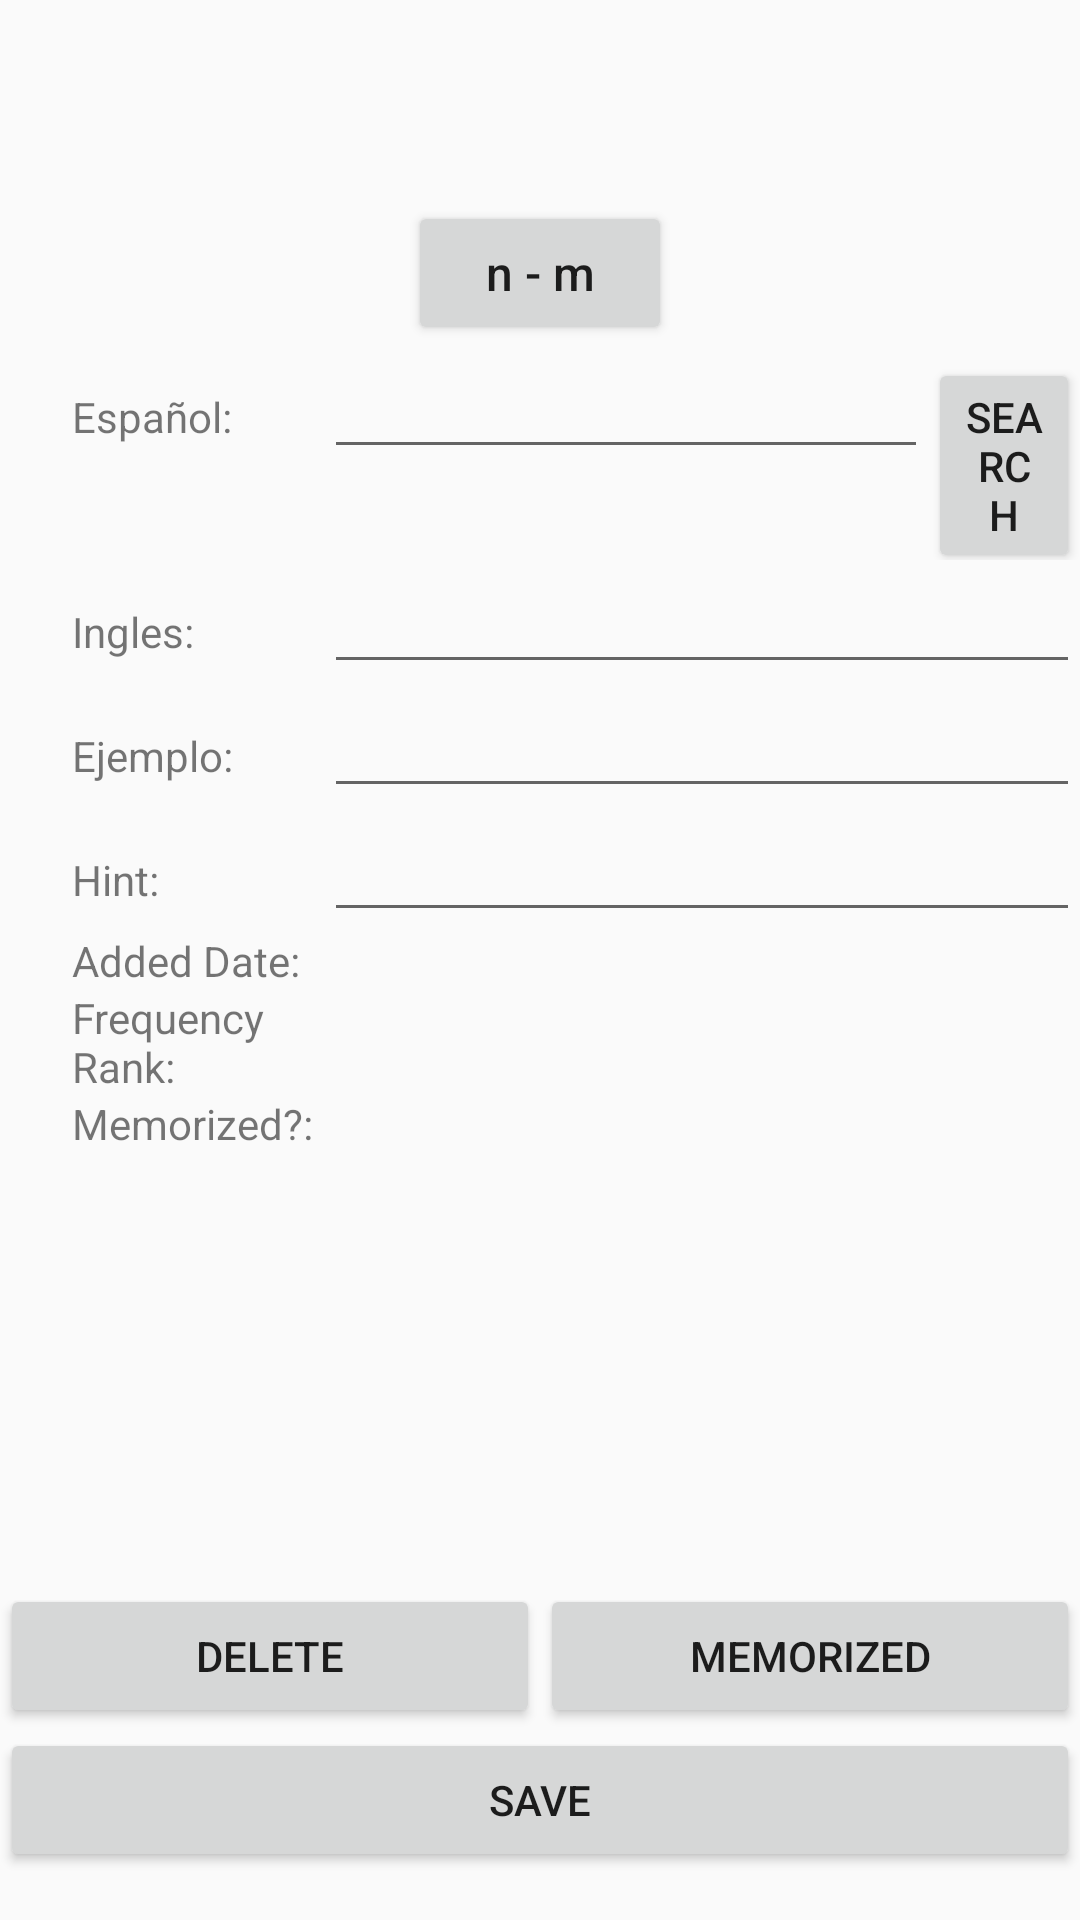

Here is an Android app screen rendered from its layout file. Give the layout XML and the strings, colors and styles it references.
<!-- AndroidManifest.xml: application theme AppTheme.NoActionBar -->
<!-- res/layout/activity_edit_saved_word.xml -->
<RelativeLayout xmlns:android="http://schemas.android.com/apk/res/android"
                android:layout_width="match_parent"
                android:layout_height="match_parent"
                android:orientation="vertical">

    <TextView
        android:id="@+id/title"
        android:layout_width="wrap_content"
        android:layout_height="wrap_content"
        android:textAllCaps="true"
        android:layout_marginTop="24dp"
        android:layout_marginRight="24dp"
        android:layout_gravity="center_horizontal"
        android:layout_centerHorizontal="true"
        android:layout_marginLeft="16dp"
        android:textStyle="bold"
        android:textSize="32dp"/>

    <Button
        android:id="@+id/wordType"
        android:layout_width="wrap_content"
        android:layout_height="wrap_content"
        android:layout_centerHorizontal="true"
        android:layout_below="@id/title"
        android:text="n - m"
        android:textAllCaps="false"
        android:textSize="16dp"
        android:onClick="updateType"/>

    <LinearLayout
        android:id="@+id/espanol_layout"
        android:layout_marginLeft="24dp"
        android:layout_below="@id/wordType"
        android:orientation="horizontal"
        android:layout_width="match_parent"
        android:layout_height="wrap_content">

        <TextView
            android:layout_width="0dp"
            android:layout_height="wrap_content"
            android:textAlignment="gravity"
            android:gravity="bottom"
            android:text="Español: "
            android:layout_weight=".25"/>

        <EditText
            android:id="@+id/spanish_word"
            android:layout_width="0dp"
            android:layout_height="wrap_content"
            android:layout_weight=".6"/>

        <Button
            android:layout_width="0dp"
            android:layout_height="wrap_content"
            android:layout_weight=".15"
            android:text="search"
            android:onClick="searchFreqDataEdit"/>

    </LinearLayout>


    <LinearLayout
        android:id="@+id/english_layout"
        android:layout_marginLeft="24dp"
        android:orientation="horizontal"
        android:layout_below="@id/espanol_layout"
        android:layout_width="match_parent"
        android:layout_height="wrap_content">

        <TextView
            android:layout_width="0dp"
            android:layout_height="wrap_content"
            android:layout_alignParentLeft="true"
            android:text="Ingles: "
            android:layout_weight=".25"/>

        <EditText
            android:id="@+id/english_definition"
            android:layout_width="0dp"
            android:layout_height="wrap_content"
            android:layout_weight=".75"/>

    </LinearLayout>

    <LinearLayout
        android:id="@+id/ejemplo_layout"
        android:layout_marginLeft="24dp"
        android:orientation="horizontal"
        android:layout_below="@id/english_layout"
        android:layout_width="match_parent"
        android:layout_height="wrap_content">

        <TextView
            android:layout_width="0dp"
            android:layout_height="wrap_content"
            android:text="Ejemplo: "
            android:layout_weight=".25"/>

        <EditText
            android:id="@+id/spanish_example"
            android:layout_width="0dp"
            android:layout_height="wrap_content"
            android:layout_weight=".75"/>

    </LinearLayout>

    <LinearLayout
        android:id="@+id/hint_layout"
        android:layout_marginLeft="24dp"
        android:orientation="horizontal"
        android:layout_below="@id/ejemplo_layout"
        android:layout_width="match_parent"
        android:layout_height="wrap_content">

        <TextView
            android:layout_width="0dp"
            android:layout_height="wrap_content"
            android:text="Hint: "
            android:layout_weight=".25"/>

        <EditText
            android:id="@+id/hint"
            android:layout_width="0dp"
            android:layout_height="wrap_content"
            android:layout_weight=".75"/>

    </LinearLayout>

    <LinearLayout
        android:id="@+id/added_date_layout"
        android:layout_marginLeft="24dp"
        android:orientation="horizontal"
        android:layout_below="@id/hint_layout"
        android:layout_width="match_parent"
        android:layout_height="wrap_content">

        <TextView
            android:layout_width="0dp"
            android:layout_height="wrap_content"
            android:text="Added Date: "
            android:layout_weight=".25"/>

        <TextView
            android:id="@+id/added_date"
            android:layout_width="0dp"
            android:layout_height="wrap_content"
            android:layout_gravity="center_horizontal"
            android:layout_weight=".75"/>

    </LinearLayout>

    <LinearLayout
        android:id="@+id/frequency_layout"
        android:layout_marginLeft="24dp"
        android:orientation="horizontal"
        android:layout_below="@id/added_date_layout"
        android:layout_width="match_parent"
        android:layout_height="wrap_content">

        <TextView
            android:layout_width="0dp"
            android:layout_height="wrap_content"
            android:text="Frequency Rank: "
            android:layout_weight=".25"/>

        <TextView
            android:id="@+id/freq_rank"
            android:layout_width="0dp"
            android:layout_height="wrap_content"
            android:layout_gravity="center_horizontal"
            android:layout_weight=".75"/>

    </LinearLayout>

    <LinearLayout
        android:id="@+id/memorized_layout"
        android:layout_marginLeft="24dp"
        android:orientation="horizontal"
        android:layout_below="@id/frequency_layout"
        android:layout_width="match_parent"
        android:layout_height="wrap_content">

        <TextView
            android:layout_width="0dp"
            android:layout_height="wrap_content"
            android:text="Memorized?: "
            android:layout_weight=".25"/>

        <TextView
            android:id="@+id/memorized"
            android:layout_width="0dp"
            android:layout_height="wrap_content"
            android:layout_gravity="center_horizontal"
            android:layout_weight=".75"/>

    </LinearLayout>


    <LinearLayout
        android:layout_width="match_parent"
        android:layout_height="wrap_content"
        android:layout_above="@+id/save"
        android:orientation="horizontal">

        <Button
            android:layout_width="0dp"
            android:layout_height="wrap_content"
            android:layout_weight="1"
            android:text="delete"
            android:onClick="delete"/>
        <Button
            android:layout_width="0dp"
            android:layout_height="wrap_content"
            android:layout_weight="1"
            android:text="memorized"
            android:onClick="memorized"/>

    </LinearLayout>


    <Button
        android:id="@id/save"
        android:layout_width="match_parent"
        android:layout_height="wrap_content"
        android:layout_alignParentBottom="true"
        android:layout_marginBottom="16dp"
        android:onClick="saveEdit"
        android:text="save"/>

</RelativeLayout>
<!-- resources referenced by this layout -->
<resources>
  <style name="AppTheme.NoActionBar">
          <item name="windowActionBar">false</item>
          <item name="windowNoTitle">true</item>
      </style>
</resources>
